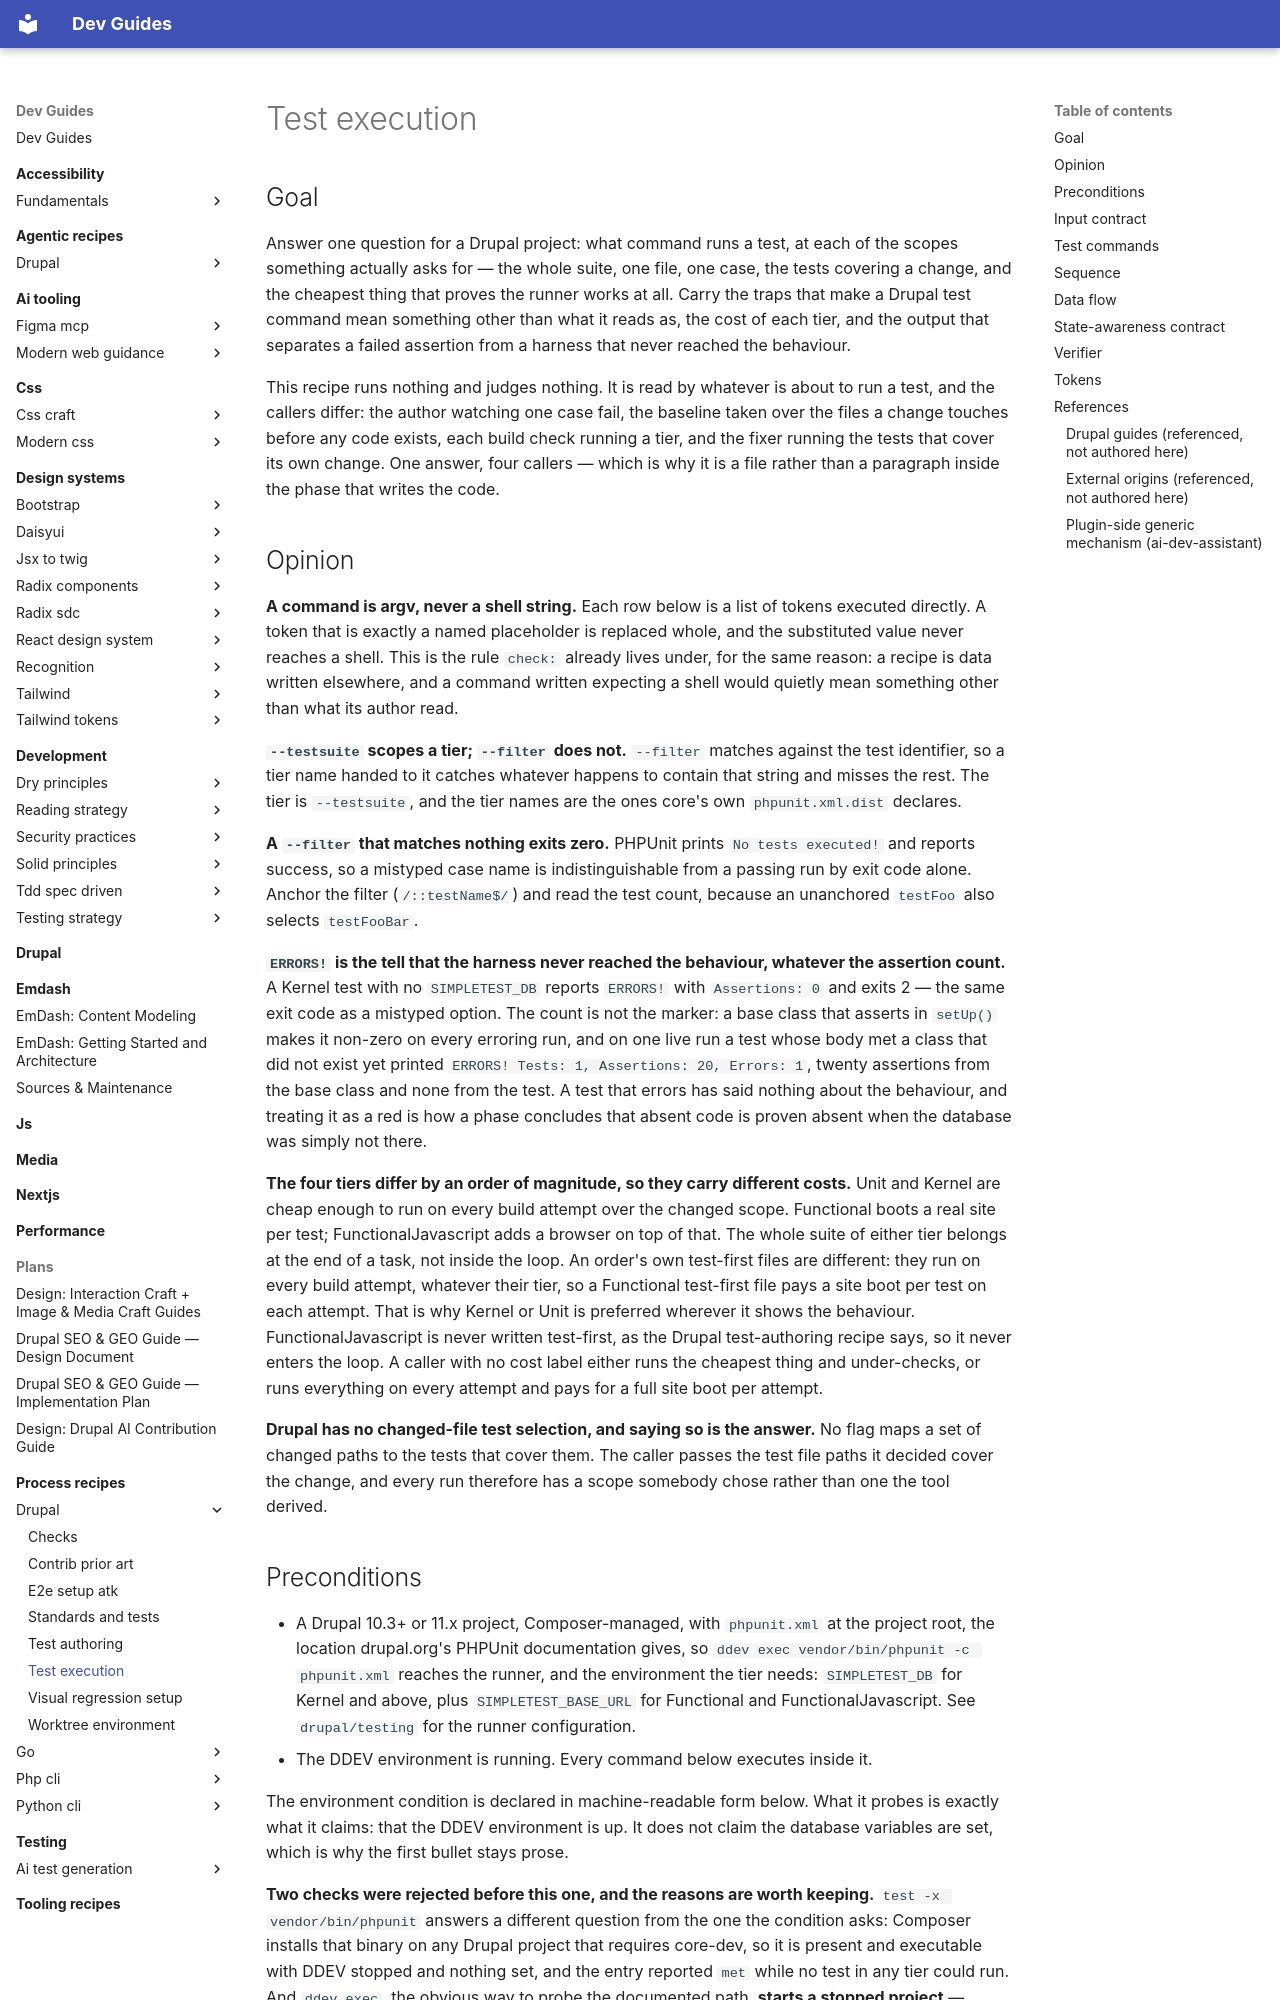

repository: camoa/dev-guides · page: process-recipes/drupal/test-execution/index.html · generator: mkdocs

---
# Routing block — an orchestrator reads to here and decides.
name: drupal_test_execution
capability: test-execution
description: Use when anything needs to run a Drupal test — the failing-test step watching one case, a baseline taken before code exists, a build check running a tier, or a fixer running the tests over its change — and needs the command, its cost, and how to tell a failed assertion from a harness that never reached the behaviour.
# Metadata — read only after a match.
label: Test execution (Drupal)
recipe_schema_version: 1.0.0
version: 0.4.4
# Machine-readable dependency declaration (recipe-loader resolves these without parsing prose).
requires_guides:
  - drupal/testing
requires_tooling_with_tests:
  - phpunit
  - infection
# Process-recipe routing keys, enforced by validate_recipes.py for any recipe
# under docs/process-recipes/. `capability` above doubles as the phase (the
# lifecycle moment the orchestrator resolves on); there is no separate
# applies_to_phase. `framework` is the second routing dimension.
recipe_class: process
framework: drupal
drupal_compatibility: "^10.3 || ^11"
assumes:
  - composer
  - ddev
authors:
  - name: camoa
license: GPL-2.0-or-later
---

## Goal

Answer one question for a Drupal project: what command runs a test, at each of the scopes something actually asks for — the whole suite, one file, one case, the tests covering a change, and the cheapest thing that proves the runner works at all. Carry the traps that make a Drupal test command mean something other than what it reads as, the cost of each tier, and the output that separates a failed assertion from a harness that never reached the behaviour.

This recipe runs nothing and judges nothing. It is read by whatever is about to run a test, and the callers differ: the author watching one case fail, the baseline taken over the files a change touches before any code exists, each build check running a tier, and the fixer running the tests that cover its own change. One answer, four callers — which is why it is a file rather than a paragraph inside the phase that writes the code.

## Opinion

**A command is argv, never a shell string.** Each row below is a list of tokens executed directly. A token that is exactly a named placeholder is replaced whole, and the substituted value never reaches a shell. This is the rule `check:` already lives under, for the same reason: a recipe is data written elsewhere, and a command written expecting a shell would quietly mean something other than what its author read.

**`--testsuite` scopes a tier; `--filter` does not.** `--filter` matches against the test identifier, so a tier name handed to it catches whatever happens to contain that string and misses the rest. The tier is `--testsuite`, and the tier names are the ones core's own `phpunit.xml.dist` declares.

**A `--filter` that matches nothing exits zero.** PHPUnit prints `No tests executed!` and reports success, so a mistyped case name is indistinguishable from a passing run by exit code alone. Anchor the filter (`/::testName$/`) and read the test count, because an unanchored `testFoo` also selects `testFooBar`.

**`ERRORS!` is the tell that the harness never reached the behaviour, whatever the assertion count.** A Kernel test with no `SIMPLETEST_DB` reports `ERRORS!` with `Assertions: 0` and exits 2 — the same exit code as a mistyped option. The count is not the marker: a base class that asserts in `setUp()` makes it non-zero on every erroring run, and on one live run a test whose body met a class that did not exist yet printed `ERRORS! Tests: 1, Assertions: 20, Errors: 1`, twenty assertions from the base class and none from the test. A test that errors has said nothing about the behaviour, and treating it as a red is how a phase concludes that absent code is proven absent when the database was simply not there.

**The four tiers differ by an order of magnitude, so they carry different costs.** Unit and Kernel are cheap enough to run on every build attempt over the changed scope. Functional boots a real site per test; FunctionalJavascript adds a browser on top of that. The whole suite of either tier belongs at the end of a task, not inside the loop. An order's own test-first files are different: they run on every build attempt, whatever their tier, so a Functional test-first file pays a site boot per test on each attempt. That is why Kernel or Unit is preferred wherever it shows the behaviour. FunctionalJavascript is never written test-first, as the Drupal test-authoring recipe says, so it never enters the loop. A caller with no cost label either runs the cheapest thing and under-checks, or runs everything on every attempt and pays for a full site boot per attempt.

**Drupal has no changed-file test selection, and saying so is the answer.** No flag maps a set of changed paths to the tests that cover them. The caller passes the test file paths it decided cover the change, and every run therefore has a scope somebody chose rather than one the tool derived.
